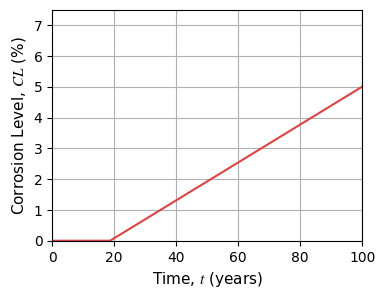

Write the Python code that produced this figure.
# -*- coding: utf-8 -*-
"""
Created on Fri Apr  1 14:33:48 2022

@author: VACALDER
"""
import pandas as pd
import numpy as np
import scipy.stats as sps
import matplotlib.pyplot as plt



#plotting commands
linestyle_str = ['solid', 'dotted','dashed','dashdot','dashed',(0, (3, 5, 1, 5, 1, 5))] 
plt.rcParams.update({'font.family':'serif'})
plt.rcParams.update({'font.serif':'Times New Roman'})
plt.rcParams.update({'mathtext.fontset':'stix'})
colors = ['#d94545','#519872','#73a8d4','#f7b76d','#545066']

delta_c=1
CL = [0,0,5]
years = [0,18.7,100]

plt.figure(1,figsize=(4,3))
plt.plot(years,CL,color=colors[0],linestyle=linestyle_str[0])



plt.xlim(0,100)
plt.ylim(0,7.5)
plt.xlabel(r'Time, $t$ (years)', fontsize=11)
plt.ylabel(r'Corrosion Level, $CL$ (%)', fontsize=11)
plt.tick_params(direction='out',axis='both',labelsize=10)
plt.grid()
plt.show()

plt.savefig("CorrosionLevel_lifeService_5.pdf",dpi=600,bbox_inches='tight', pad_inches=0)